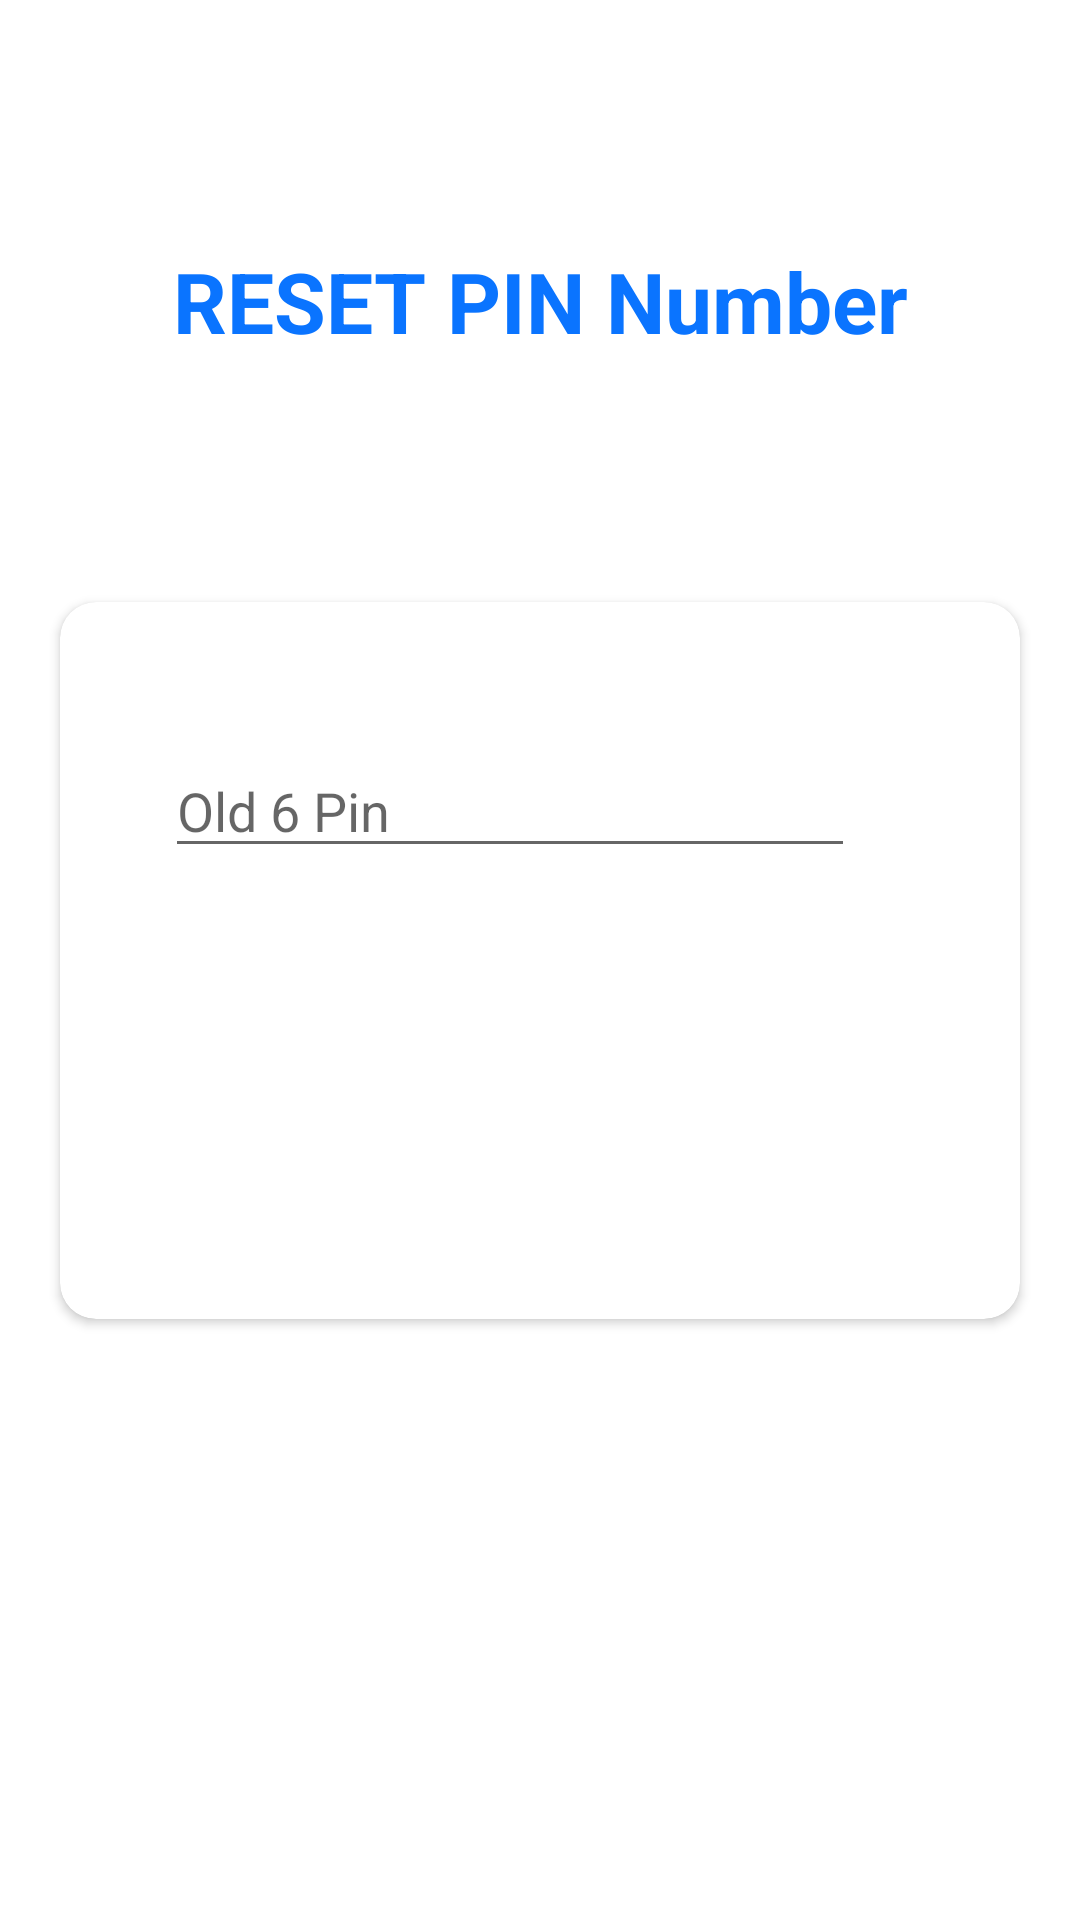

Reconstruct the res/layout file that produces this screen, plus the resources it refers to.
<!-- AndroidManifest.xml: application theme AppTheme -->
<!-- res/layout/fragment_resetpin.xml -->
<layout xmlns:android="http://schemas.android.com/apk/res/android"
    xmlns:app="http://schemas.android.com/apk/res-auto"
    xmlns:tools="http://schemas.android.com/tools"
    tools:context="com.example.masteruserapp.ui.resetPin.ResetPinFragment">

    <androidx.constraintlayout.widget.ConstraintLayout
        android:id="@+id/registerConstraint"
        android:layout_width="match_parent"
        android:layout_height="match_parent">

        <TextView
            android:id="@+id/textView"
            android:layout_width="match_parent"
            android:layout_height="wrap_content"
            android:gravity="center"
            android:text="RESET PIN Number"
            android:textColor="@color/textColor"
            android:textSize="28dp"
            android:textStyle="bold"
            app:layout_constraintBottom_toTopOf="@+id/cardView"
            app:layout_constraintTop_toTopOf="parent" />


        <androidx.cardview.widget.CardView
            android:id="@+id/cardView"
            android:layout_width="320dp"
            android:layout_height="wrap_content"
            app:cardBackgroundColor="#fff"
            app:cardCornerRadius="12dp"
            app:layout_constraintBottom_toBottomOf="parent"
            app:layout_constraintEnd_toEndOf="parent"
            app:layout_constraintStart_toStartOf="parent"
            app:layout_constraintTop_toTopOf="parent">

            <LinearLayout
                android:layout_width="match_parent"
                android:layout_height="239dp"
                android:orientation="vertical">

                <TextView
                    android:id="@+id/textView1"
                    android:layout_width="match_parent"
                    android:layout_height="wrap_content"
                    android:gravity="center"
                    android:textColor="@color/textColor"
                    android:textSize="28dp"
                    android:textStyle="bold"
                    app:layout_constraintBottom_toTopOf="@+id/cardView"
                    app:layout_constraintTop_toTopOf="parent" />

                <EditText
                    android:id="@+id/oldpasswordText"
                    style="@style/login_edit_text"
                    android:layout_width="230dp"
                    android:layout_height="wrap_content"
                    android:ems="10"
                    android:hint="Old 6 Pin"
                    android:inputType="numberPassword"
                    android:maxLength="6"
                    android:text=""/>


                <EditText
                    android:id="@+id/passwordEditText"
                    style="@style/login_edit_text"
                    android:layout_width="230dp"
                    android:layout_height="wrap_content"
                    android:ems="10"
                    android:hint="New 6 Pin"
                    android:inputType="numberPassword"
                    android:maxLength="6"
                    android:text=""
                    android:visibility="gone"/>

                <EditText
                    android:id="@+id/retypePasswordEditText"
                    style="@style/login_edit_text"
                    android:layout_width="230dp"
                    android:layout_height="wrap_content"
                    android:ems="10"
                    android:hint="Retype 6 Pin"
                    android:inputType="numberPassword"
                    android:maxLength="6"
                    android:text=""
                    android:visibility="gone"/>

                <Button
                    android:id="@+id/checkBtn"
                    style="@style/AppTheme.RoundedCornerMaterialButton"
                    android:layout_width="114dp"
                    android:layout_height="wrap_content"
                    android:layout_marginLeft="100dp"
                    android:layout_marginTop="20dp"
                    android:text="Check" />


                <Button
                    android:id="@+id/resetBtn"
                    style="@style/AppTheme.RoundedCornerMaterialButton"
                    android:layout_width="114dp"
                    android:layout_height="wrap_content"
                    android:layout_marginLeft="100dp"
                    android:layout_marginTop="20dp"
                    android:visibility="gone"
                    android:text="Reset" />

            </LinearLayout>

        </androidx.cardview.widget.CardView>

    </androidx.constraintlayout.widget.ConstraintLayout>
</layout>
<!-- resources referenced by this layout -->
<resources>
  <color name="textColor">#0A74FF</color>
  <style name="AppTheme.RoundedCornerMaterialButton" parent="Widget.AppCompat.Button.Colored">
          <item name="android:background">@drawable/rounded_shape</item>
      </style>
  <style name="login_edit_text">
          <item name="android:layout_marginStart">35dp</item>
          <item name="android:layout_marginTop">10dp</item>
          <item name="android:layout_marginEnd">35dp</item>
      </style>
  <style name="AppTheme" parent="Theme.MaterialComponents.Light.NoActionBar">
          
          <item name="colorPrimary">@color/colorPrimary</item>
          <item name="colorPrimaryDark">@color/colorPrimaryDark</item>
          <item name="colorAccent">@color/colorAccent</item>
      </style>
  <color name="colorPrimary">	#FF6347</color>
  <color name="colorPrimaryDark">#3700B3</color>
  <color name="colorAccent">#03DAC5</color>
</resources>
